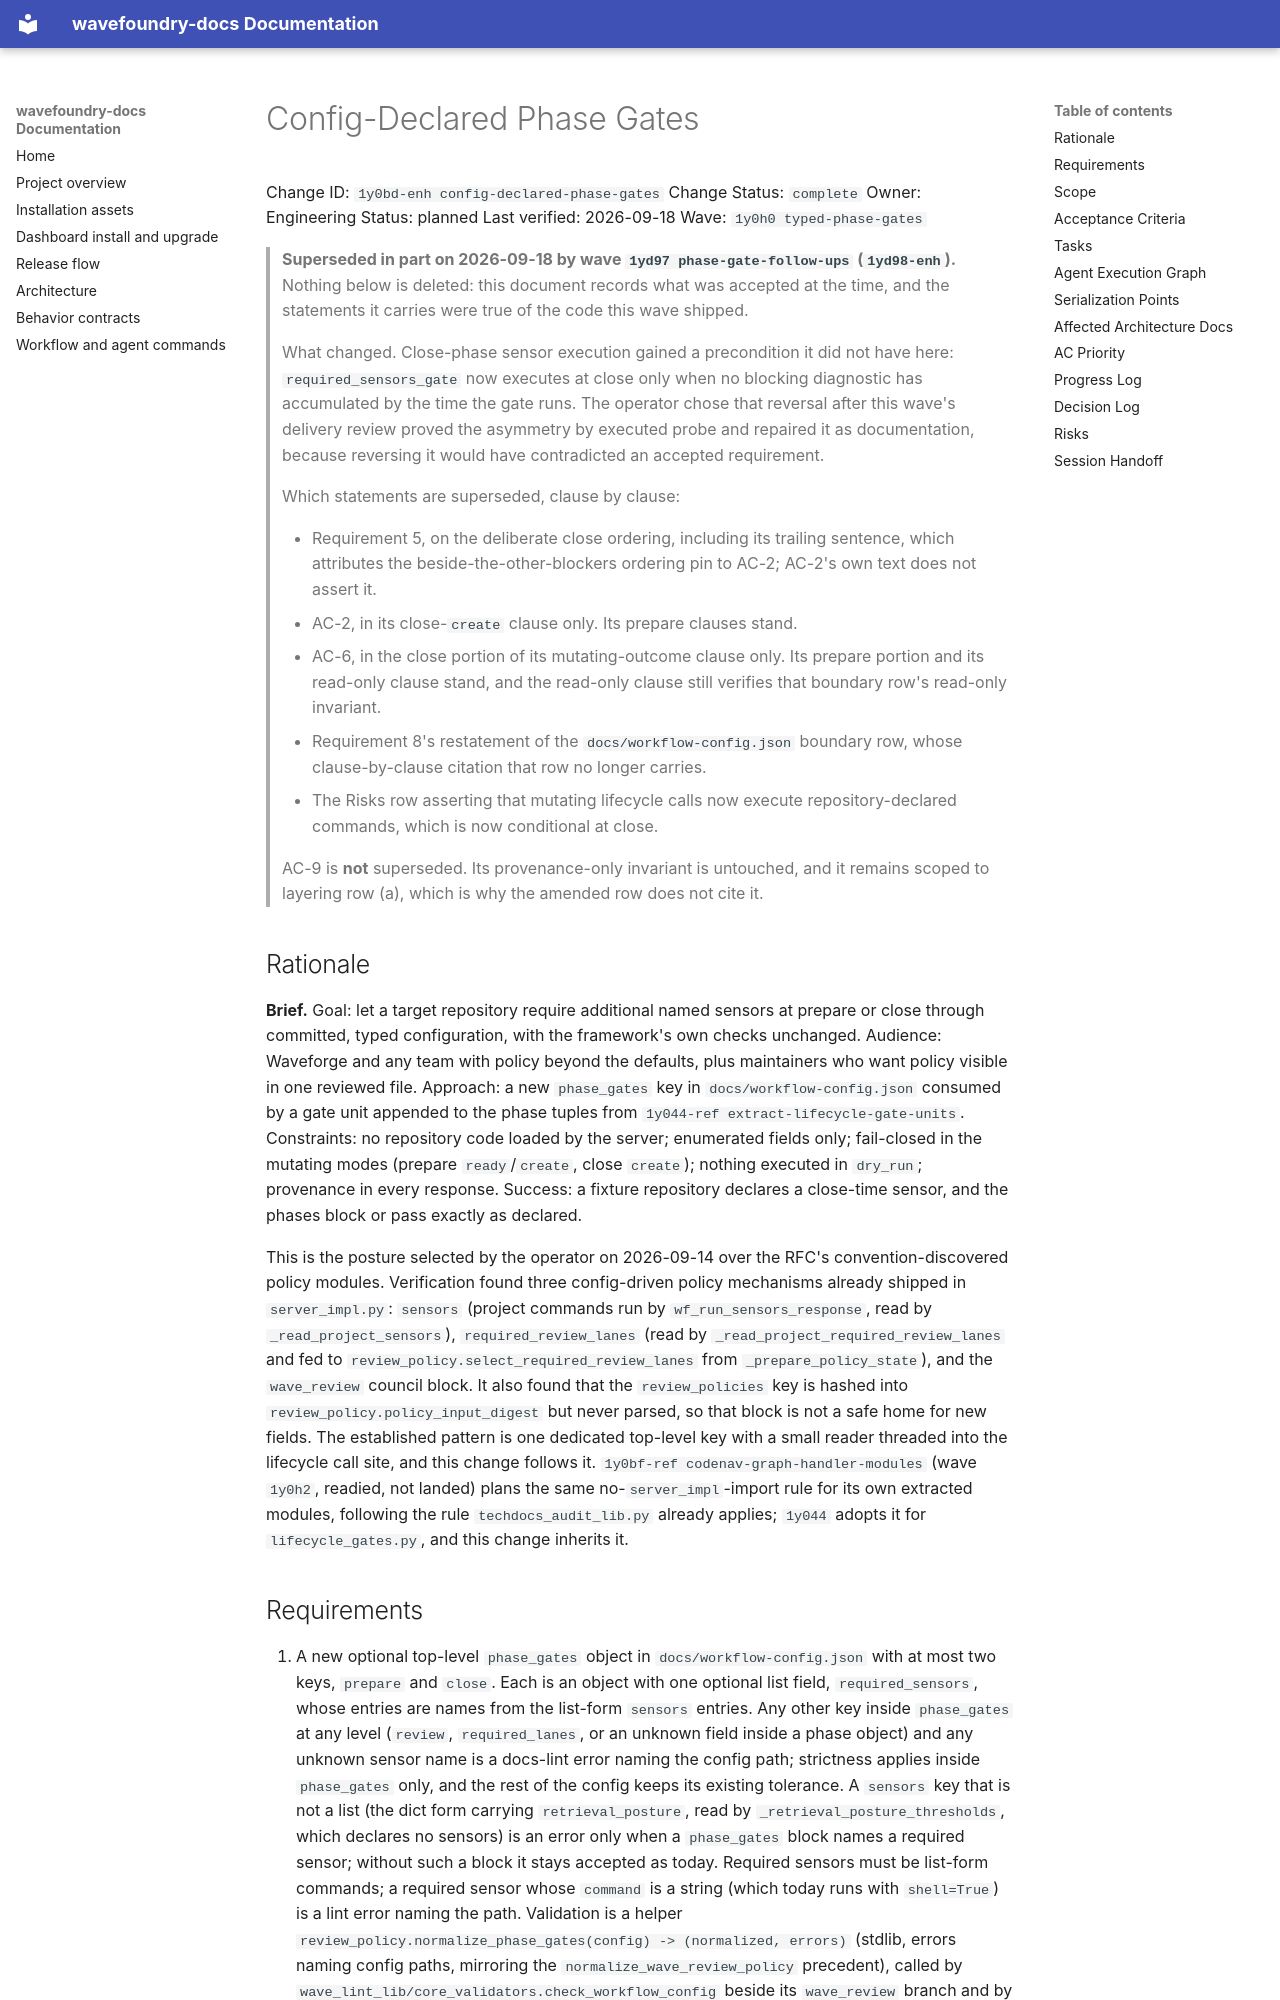

repository: coryhacking/wavefoundry · page: waves/1y0h0 typed-phase-gates/1y0bd-enh config-declared-phase-gates/index.html · generator: mkdocs

# Config-Declared Phase Gates

Change ID: `1y0bd-enh config-declared-phase-gates`
Change Status: `complete`
Owner: Engineering
Status: planned
Last verified: 2026-09-18
Wave: `1y0h0 typed-phase-gates`

> **Superseded in part on 2026-09-18 by wave `1yd97 phase-gate-follow-ups` (`1yd98-enh`).**
> Nothing below is deleted: this document records what was accepted at the time, and the
> statements it carries were true of the code this wave shipped.
>
> What changed. Close-phase sensor execution gained a precondition it did not have here:
> `required_sensors_gate` now executes at close only when no blocking diagnostic has
> accumulated by the time the gate runs. The operator chose that reversal after this wave's
> delivery review proved the asymmetry by executed probe and repaired it as documentation,
> because reversing it would have contradicted an accepted requirement.
>
> Which statements are superseded, clause by clause:
>
> - Requirement 5, on the deliberate close ordering, including its trailing sentence, which
>   attributes the beside-the-other-blockers ordering pin to AC-2; AC-2's own text does not
>   assert it.
> - AC-2, in its close-`create` clause only. Its prepare clauses stand.
> - AC-6, in the close portion of its mutating-outcome clause only. Its prepare portion and
>   its read-only clause stand, and the read-only clause still verifies that boundary row's
>   read-only invariant.
> - Requirement 8's restatement of the `docs/workflow-config.json` boundary row, whose
>   clause-by-clause citation that row no longer carries.
> - The Risks row asserting that mutating lifecycle calls now execute repository-declared
>   commands, which is now conditional at close.
>
> AC-9 is **not** superseded. Its provenance-only invariant is untouched, and it remains
> scoped to layering row (a), which is why the amended row does not cite it.

## Rationale

**Brief.** Goal: let a target repository require additional named sensors at prepare or close through committed, typed configuration, with the framework's own checks unchanged. Audience: Waveforge and any team with policy beyond the defaults, plus maintainers who want policy visible in one reviewed file. Approach: a new `phase_gates` key in `docs/workflow-config.json` consumed by a gate unit appended to the phase tuples from `1y044-ref extract-lifecycle-gate-units`. Constraints: no repository code loaded by the server; enumerated fields only; fail-closed in the mutating modes (prepare `ready`/`create`, close `create`); nothing executed in `dry_run`; provenance in every response. Success: a fixture repository declares a close-time sensor, and the phases block or pass exactly as declared.

This is the posture selected by the operator on 2026-09-14 over the RFC's convention-discovered policy modules. Verification found three config-driven policy mechanisms already shipped in `server_impl.py`: `sensors` (project commands run by `wf_run_sensors_response`, read by `_read_project_sensors`), `required_review_lanes` (read by `_read_project_required_review_lanes` and fed to `review_policy.select_required_review_lanes` from `_prepare_policy_state`), and the `wave_review` council block. It also found that the `review_policies` key is hashed into `review_policy.policy_input_digest` but never parsed, so that block is not a safe home for new fields. The established pattern is one dedicated top-level key with a small reader threaded into the lifecycle call site, and this change follows it. `1y0bf-ref codenav-graph-handler-modules` (wave `1y0h2`, readied, not landed) plans the same no-`server_impl`-import rule for its own extracted modules, following the rule `techdocs_audit_lib.py` already applies; `1y044` adopts it for `lifecycle_gates.py`, and this change inherits it.
